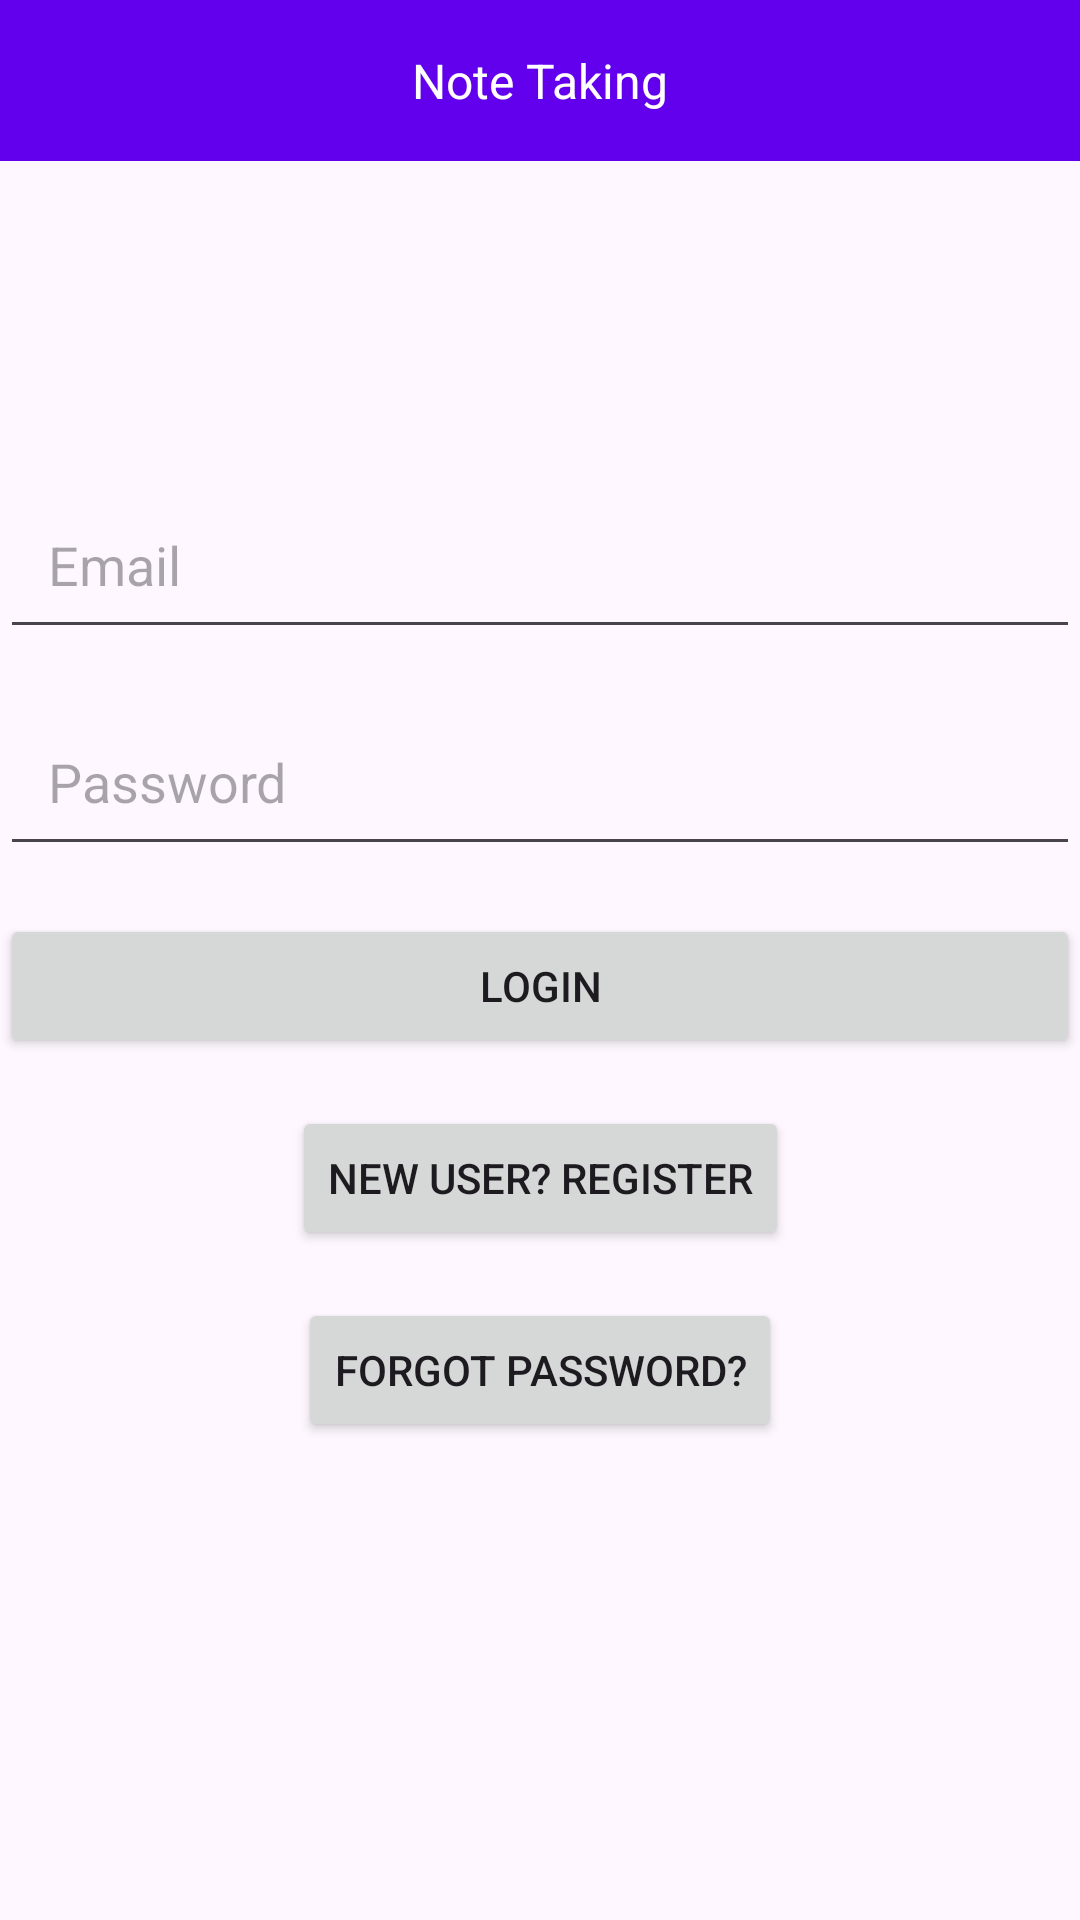

Android layout source for this screen:
<!-- AndroidManifest.xml: application theme Theme.NoteTaking -->
<!-- res/layout/activity_login.xml -->
<?xml version="1.0" encoding="utf-8"?>
<androidx.constraintlayout.widget.ConstraintLayout xmlns:android="http://schemas.android.com/apk/res/android"
    xmlns:app="http://schemas.android.com/apk/res-auto"
    xmlns:tools="http://schemas.android.com/tools"
    android:layout_width="match_parent"
    android:layout_height="match_parent"
    tools:context=".LoginActivity">

    <TextView
        android:id="@+id/titleTextView"
        android:background="@color/design_default_color_primary"
        android:layout_width="match_parent"
        android:layout_height="wrap_content"
        android:text="Note Taking"
        android:textColor="@color/design_default_color_surface"
        android:textSize="16sp"
        android:textAlignment="center"
        android:padding="16dp"
        android:layout_gravity="center"
        android:gravity="center"
        android:layout_marginBottom="24dp"
        app:layout_constraintTop_toTopOf="parent"
        app:layout_constraintLeft_toLeftOf="parent"
        app:layout_constraintRight_toRightOf="parent"
        tools:ignore="MissingConstraints" />
    

    
    <EditText
        android:id="@+id/emailEditText"
        android:layout_width="0dp"
        android:layout_height="wrap_content"
        android:layout_marginTop="160dp"
        android:hint="Email"
        android:inputType="textEmailAddress"
        android:padding="16dp"
        app:layout_constraintEnd_toEndOf="parent"
        app:layout_constraintHorizontal_bias="0.0"
        app:layout_constraintStart_toStartOf="parent"
        app:layout_constraintTop_toTopOf="parent" />

    <EditText
        android:id="@+id/passwordEditText"
        android:layout_width="0dp"
        android:layout_height="wrap_content"
        android:hint="Password"
        android:inputType="textPassword"
        app:layout_constraintTop_toBottomOf="@id/emailEditText"
        app:layout_constraintStart_toStartOf="parent"
        app:layout_constraintEnd_toEndOf="parent"
        android:layout_marginTop="16dp"
        android:padding="16dp"/>

    
    <Button
        android:id="@+id/loginButton"
        android:layout_width="0dp"
        android:layout_height="wrap_content"
        android:text="Login"
        app:layout_constraintTop_toBottomOf="@id/passwordEditText"
        app:layout_constraintStart_toStartOf="parent"
        app:layout_constraintEnd_toEndOf="parent"
        android:layout_marginTop="16dp"/>

    
    <Button
        android:id="@+id/newUserButton"
        android:layout_width="wrap_content"
        android:layout_height="wrap_content"
        android:text="New User? Register"
        app:layout_constraintTop_toBottomOf="@id/loginButton"
        app:layout_constraintStart_toStartOf="parent"
        app:layout_constraintEnd_toEndOf="parent"
        android:layout_marginTop="16dp"/>

    
    <Button
        android:id="@+id/forgotPasswordButton"
        android:layout_width="wrap_content"
        android:layout_height="wrap_content"
        android:text="Forgot Password?"
        app:layout_constraintTop_toBottomOf="@id/newUserButton"
        app:layout_constraintStart_toStartOf="parent"
        app:layout_constraintEnd_toEndOf="parent"
        android:layout_marginTop="16dp"/>

</androidx.constraintlayout.widget.ConstraintLayout>
<!-- resources referenced by this layout -->
<resources>
  <style name="Theme.NoteTaking" parent="Base.Theme.NoteTaking" />
  <style name="Base.Theme.NoteTaking" parent="Theme.Material3.DayNight.NoActionBar">
          
          
  
      </style>
</resources>
